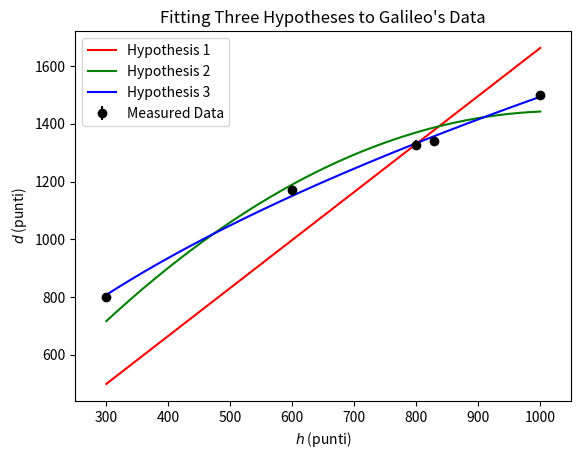

Write Python code to recreate this figure.
import numpy as np
import matplotlib.pyplot as plt
from scipy.optimize import curve_fit

# Define the data
h = np.array([1000, 828, 800, 600, 300])
d = np.array([1500, 1340, 1328, 1172, 800])
err_d = np.array([15, 15, 15, 15, 15])

# Define model for hypothesis 1
def hyp_1(x, *p):
    return p[0] * x


# Define model for hypothesis 2
def hyp_2(x, *p):
    return p[0] * x + p[1] * x ** 2


# Define model for hypothesis 3
def hyp_3(x, *p):
    return p[0] * (x ** p[1])


# Perform fitting for all three hypothesis
p_1, cov_1 = curve_fit(hyp_1, h, d, p0=[1], sigma=err_d)
p_2, cov_2 = curve_fit(hyp_2, h, d, p0=[1, 1], sigma=err_d)
p_3, cov_3 = curve_fit(hyp_3, h, d, p0=[1, 1], sigma=err_d)


# Plot the data
plt.errorbar(h, d, yerr=err_d, label = "Measured Data", fmt='o', color = 'black')

x = np.linspace(min(h), max(h), 500)
plt.plot(x, hyp_1(x, *p_1), label = "Hypothesis 1", color = 'red')
plt.plot(x, hyp_2(x, *p_2), label = "Hypothesis 2", color = 'green')
plt.plot(x, hyp_3(x, *p_3), label = "Hypothesis 3", color = 'blue')

plt.title("Fitting Three Hypotheses to Galileo's Data")
plt.xlabel("$h$ (punti)")
plt.ylabel("$d$ (punti)")
plt.legend(loc = "upper left")
plt.xlim(250, 1050)
plt.savefig("question2.jpg")

chi2_1 = np.sum(((d - hyp_1(h, *p_1)) / err_d)**2) / (d.size - p_1.size)
chi2_2 = np.sum(((d - hyp_2(h, *p_2)) / err_d)**2) / (d.size - p_2.size)
chi2_3 = np.sum(((d - hyp_3(h, *p_3)) / err_d)**2) / (d.size - p_3.size)

# Return the fit statistics for each model
print(chi2_1, p_1, cov_1)
print(chi2_2, p_2, cov_2)
print(chi2_3, p_3, cov_3)
